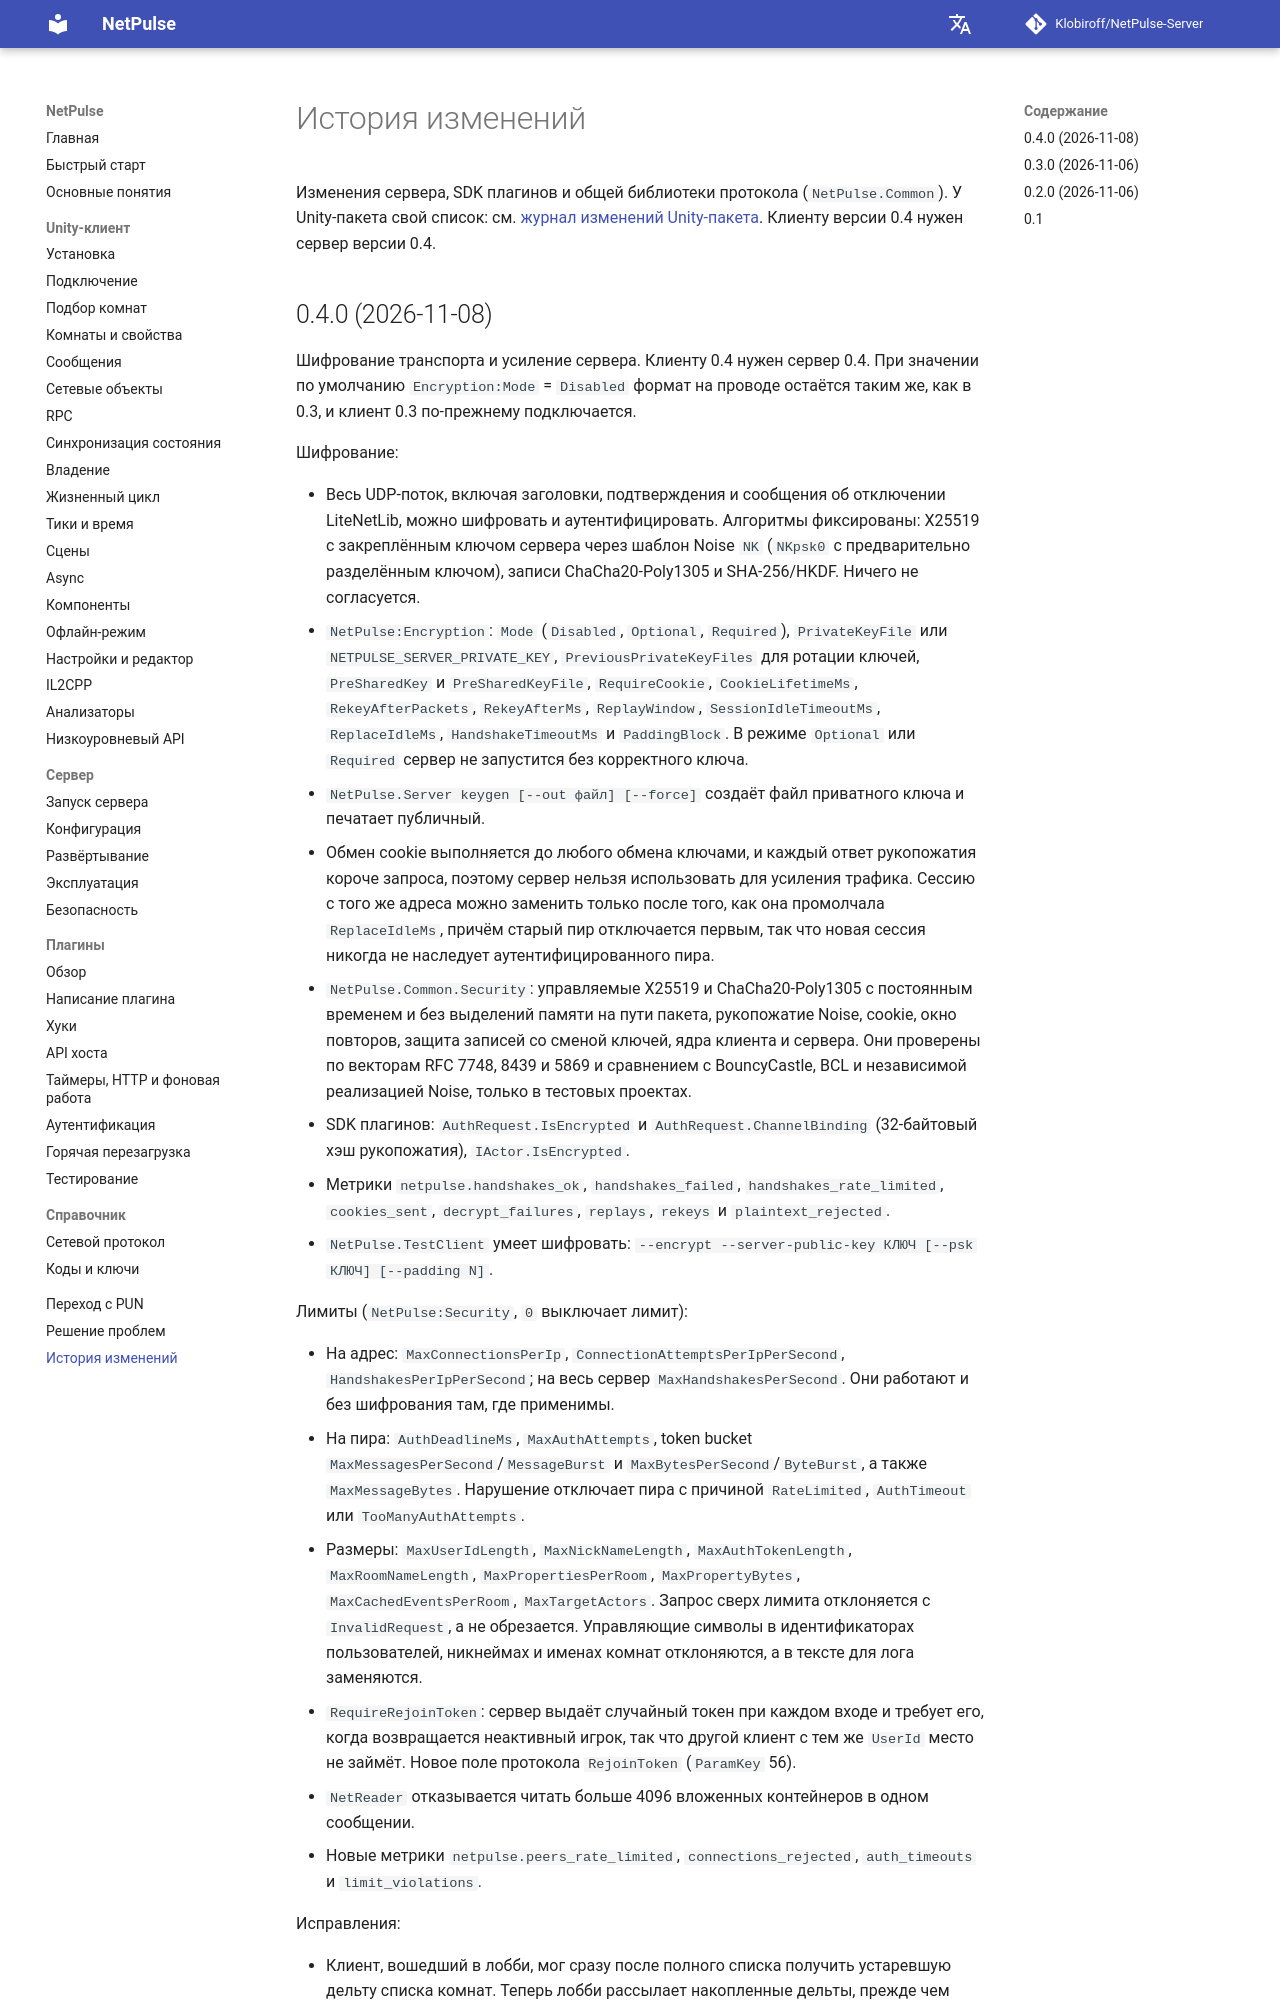

repository: Klobiroff/NetPulse-Server · page: ru/changelog/index.html · generator: mkdocs

# История изменений

Изменения сервера, SDK плагинов и общей библиотеки протокола (`NetPulse.Common`). У Unity-пакета свой список: см. [журнал изменений Unity-пакета](https://github.com/Klobiroff/NetPulse-Unity/blob/main/Packages/com.netpulse.unity/CHANGELOG.md). Клиенту версии 0.4 нужен сервер версии 0.4.
